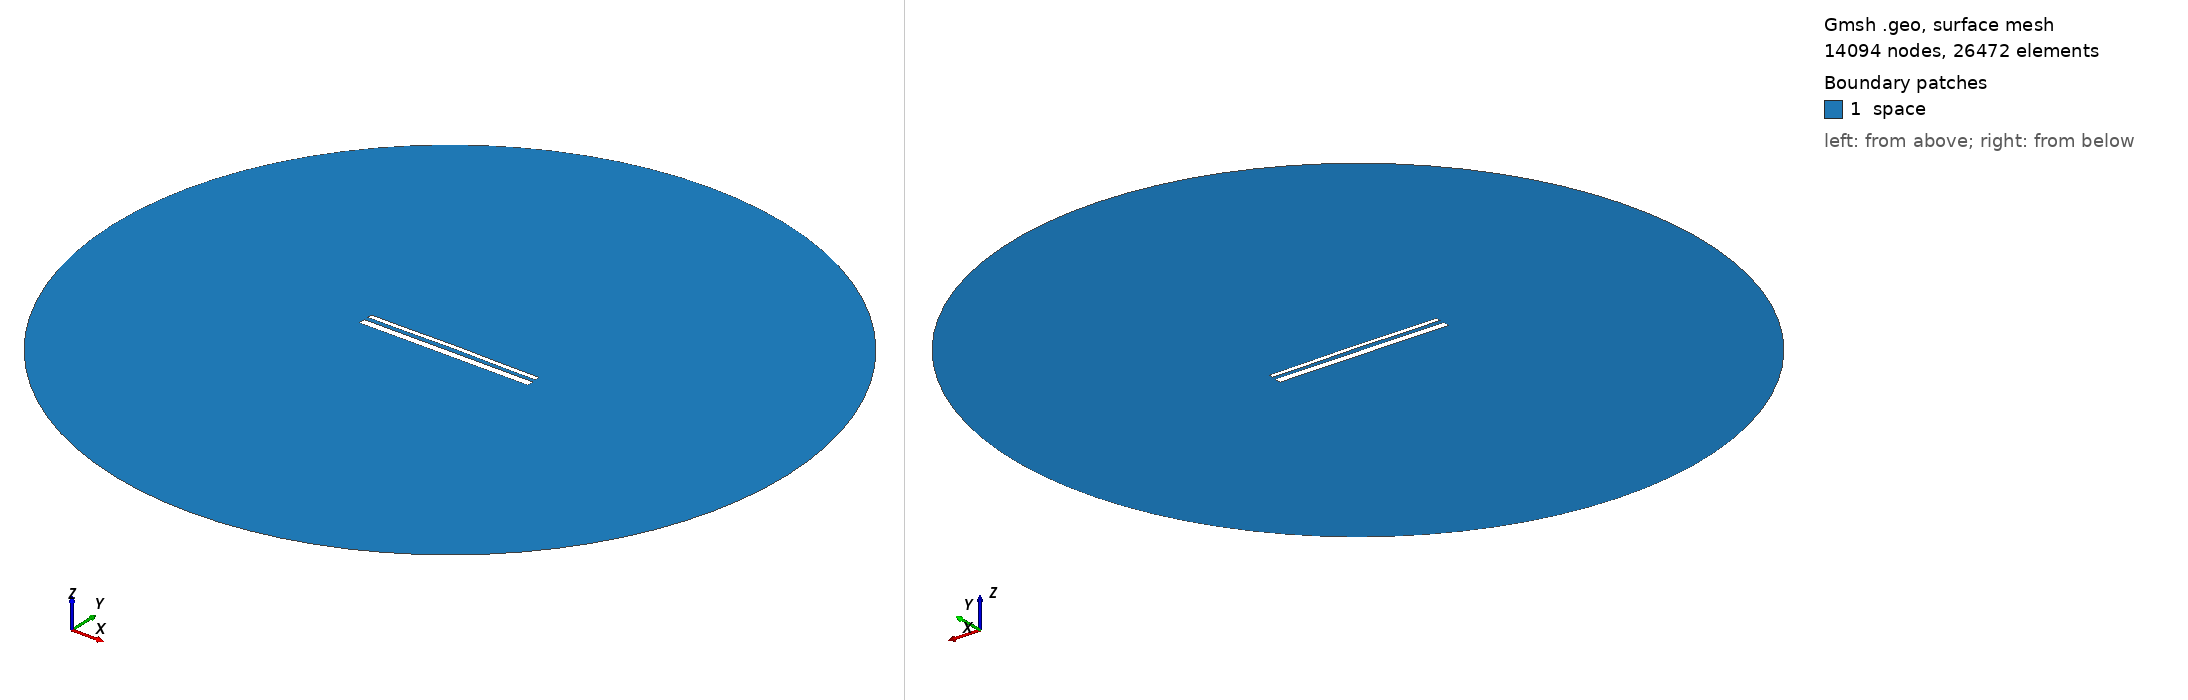

Gmsh geometry script, surface-meshed: 14094 nodes, 26472 surface elements. Boundary patches (legend numbers): 1 space. Left view from above one corner, right view from below the opposite corner. Legend entries are the model's physical surfaces. The drawing asked Gmsh for element sizes between 1% and 20% of the model's largest extent; the script's own settings can give other sizes.

=== 14612.geo (drawn) ===
//---------------------------------------
// Geometry kernel
//---------------------------------------

SetFactory("OpenCASCADE");



//---------------------------------------
// Parameters of the geometry
//---------------------------------------

// Overetch of the upper plate
overetch = 0.5;

// Distance between the plates
distance = 2.25;

// Discretization over the x axis (for the deformation)
nx = 50; 

// Length of the plate
L = 100 - overetch; 

// Number of modes
n = 4; 

// 1st mode coefficient
coeff(1) = -0.075;
beta(1) = 0.596864 * 3.1415926535 / L;

// 2nd mode coefficient
coeff(2) = 0.15;
beta(2) = 1.49418 * 3.1415926535 / L;

// 3rd mode coefficient
coeff(3) = 0.0;
beta(3) = 2.50025 * 3.1415926535 / L;

// 4th mode coefficient
coeff(4) = -0.075;
beta(4) = 3.49999 * 3.1415926535 / L;



//---------------------------------------
// Upper plate (deformed rectangle)
//---------------------------------------

// Coordiantes of the upper plate
xmin = -50;
xmax = 50 - overetch;

// Height of the upper plate
yheight = 4 - 2 * overetch;

// Indexes of the points
UpperID[] = {};
LowerID[] = {};
LeftID[] = {};
RightID[] = {};

// Point index
p = 1;

// Horizontal edges
For i In {1:nx}
    x = xmin + (i-1)*(xmax - xmin)/(nx-1);

    y_bottom = distance / 2 + overetch;
    For j In {1:n}
        C = (Cosh(beta(j)*L) + Cos(beta(j)*L)) / (Sinh(beta(j)*L) + Sin(beta(j)*L));
        y_bottom  = y_bottom + coeff(j) * (Cosh(beta(j)*(x+50)) - Cos(beta(j)*(x+50)) - C * (Sinh(beta(j)*(x+50)) - Sin(beta(j)*(x+50))));
    EndFor

    y_top = y_bottom + yheight;

    Point(p) = {x, y_top, 0, 1.0};
    UpperID[i] = p;
    p = p + 1;

    Point(p) = {x, y_bottom, 0, 1.0};
    LowerID[i] = p;
    p = p + 1;
EndFor

// Create point lists
UpperPts[] = {}; LowerPts[] = {};
For i In {1:nx}
  UpperPts[] += {UpperID[i]};
  LowerPts[] += {LowerID[i]};
EndFor

// Build splines
Spline(1) = {UpperPts[]};
Spline(2) = {LowerPts[]};
Line(3) = {LowerPts[nx-1], UpperPts[nx-1]};
Line(4) = {LowerPts[0], UpperPts[0]};

// Build the plane surface
Curve Loop(1) = {2, 3, -1, -4};
Plane Surface(1) = {1};



//---------------------------------------
// Lower plate (rectangle)
//---------------------------------------

// Vertices
Point(1001) = {-50, -1, 0, 1.0};
Point(1002) = { 50, -1, 0, 1.0};
Point(1003) = { 50,  -5, 0, 1.0};
Point(1004) = {-50,  -5, 0, 1.0};

// Edges
Line(5) = {1001, 1002};
Line(6) = {1002, 1003};
Line(7) = {1003, 1004};
Line(8) = {1004, 1001};

// Plane surface
Line Loop(2) = {5, 6, 7, 8};
Plane Surface(2) = {2}; 



//---------------------------------------
// Outer (fictious) boundary
//---------------------------------------

// Points
Point(1005) = {0, 0, 0};       // Center
Point(1006) = {200, 0, 0};     // Start point
Point(1007) = {0, 200, 0};     // 90 degrees
Point(1008) = {-200, 0, 0};    // 180 degrees
Point(1009) = {0, -200, 0};    // 270 degrees

// Circle arcs (each needs start, center, end)
Circle(9) = {1006, 1005, 1007};
Circle(10) = {1007, 1005, 1008};
Circle(11) = {1008, 1005, 1009};
Circle(12) = {1009, 1005, 1006};

// Plane surface for the entire domain
Curve Loop(3) = {9, 10, 11, 12};
Surface(3) = {3};

// Subtract the plates from the whole domain to obtain the actual domain where we want to solve the equations
BooleanDifference{ Surface{3}; Delete; }{ Surface{1}; Surface{2}; Delete; }




//---------------------------------------
// Transfinite Lines/Curves
//---------------------------------------

// Set the number of points on the boundaries
r = 7;

// Plates
Transfinite Curve {1, 2} = 50*r Using Progression 1;
Transfinite Curve {3, 4} = 2*r Using Progression 1;
Transfinite Line {5, 7} = 50*r Using Progression 1;
Transfinite Line {6, 8} = 2*r Using Progression 1;

// Outer boundary
Transfinite Line {9, 10, 11, 12} = 20 Using Progression 1;



//---------------------------------------
// Physical groups
//---------------------------------------                

// Physical curves (boundaries)
Physical Line("force_segment", 10) = {2};
Physical Line("upper_plate", 11) = {1, 3, 4};
Physical Line("lower_plate", 12) = {5, 6, 7, 8};
Physical Line("boundary", 20) = {9, 10, 11, 12};

// Physical Surfaces
Physical Surface("space", 30) = {3};



//---------------------------------------
// 6. Generate the Mesh
//---------------------------------------

// 2D mesh generation
Mesh 2;
